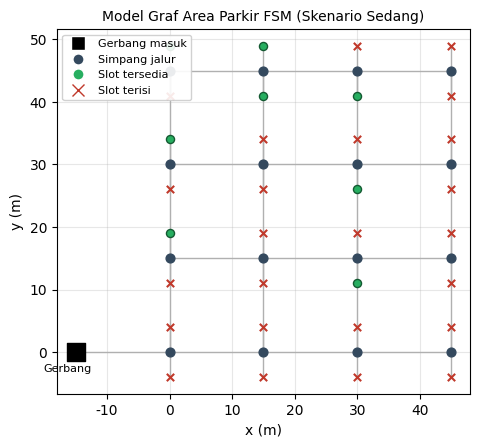
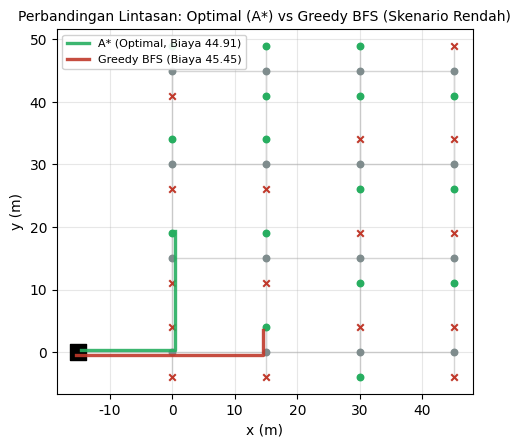
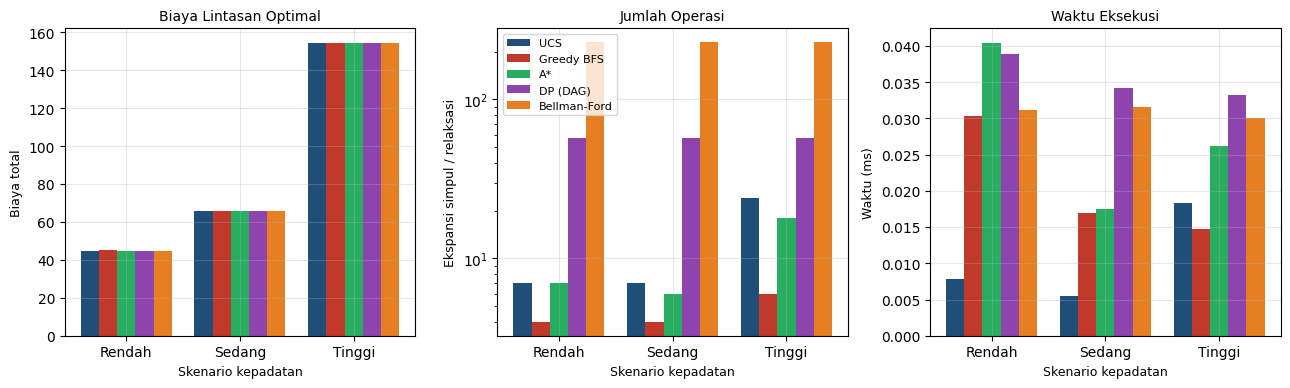

Generate these figures, in order, with matplotlib:
"""
Optimasi Pencarian Slot Parkir - FSM UNDIP
Implementasi Lengkap & Terpadu: Pencarian (UCS, GBFS, A*, DP, Bellman-Ford) & Visualisasi
"""
import heapq
import math
import time
from collections import defaultdict, deque

import matplotlib.pyplot as plt
from matplotlib.lines import Line2D
import numpy as np

# 1. Konfigurasi Parameter
ALPHA = 1.5          # Koefisien sensitivitas kemacetan
SLOT_EDGE = 4.0      # Jarak (m) dari simpang ke slot
GRID_STEP = 15.0     # Jarak antar simpang (m)
ROWS, COLS = 4, 4    # Grid 4x4 simpang

# 2. Pembangunan GRAF & Skenario
def build_graph():
    nodes = {}
    slots = {}
    
    # Gerbang masuk
    nodes['G'] = (-GRID_STEP, 0.0)
    for i in range(ROWS):
        for j in range(COLS):
            nodes[f'N{i}{j}'] = (j*GRID_STEP, i*GRID_STEP)
            
    # Slot parkir (2 slot per simpang)
    sid = 1
    slot_anchor = {}
    for i in range(ROWS):
        for j in range(COLS):
            for dy, tag in [(SLOT_EDGE, 'a'), (-SLOT_EDGE, 'b')]:
                x, y = nodes[f'N{i}{j}']
                s = f'P{i}{j}{tag}'
                slots[s] = (x, y+dy)
                slot_anchor[s] = f'N{i}{j}'
                sid += 1
    return nodes, slots, slot_anchor

NODES, SLOTS, SLOT_ANCHOR = build_graph()

def dist(a_xy, b_xy):
    return math.hypot(a_xy[0]-b_xy[0], a_xy[1]-b_xy[1])

def base_edges():
    E = []
    # Gerbang -> N00
    E.append(('G', 'N00', dist(NODES['G'], NODES['N00'])))
    for i in range(ROWS):
        for j in range(COLS):
            if j+1 < COLS:
                E.append((f'N{i}{j}', f'N{i}{j+1}', GRID_STEP))
            if i+1 < ROWS:
                E.append((f'N{i}{j}', f'N{i+1}{j}', GRID_STEP))
    for s, anc in SLOT_ANCHOR.items():
        E.append((anc, s, SLOT_EDGE))
    return E

BASE_E = base_edges()

def density_of_edge(u, v, level):
    pu = NODES.get(u, SLOTS.get(u))
    pv = NODES.get(v, SLOTS.get(v))
    my = (pu[1]+pv[1])/2
    base = {'rendah': 0.10, 'sedang': 0.40, 'tinggi': 0.75}[level]
    prox = max(0.0, 1.0 - my/(ROWS*GRID_STEP))
    rho = min(1.0, base + 0.25*prox*{'rendah':0.5, 'sedang':1.0, 'tinggi':1.2}[level])
    return rho

def occupied_slots(level):
    ratio = {'rendah': 0.30, 'sedang': 0.55, 'tinggi': 0.80}[level]
    names = sorted(SLOTS.keys())
    occ = set()
    for idx, s in enumerate(names):
        y = SLOTS[s][1]
        score = (idx*37 % 100)/100.0 - 0.30*(1 - y/(ROWS*GRID_STEP))
        if score < ratio:
            occ.add(s)
    return occ

def build_weighted(level, directed_dag=False):
    adj = defaultdict(list)
    occ = occupied_slots(level)
    
    def key(n):  
        p = NODES.get(n, SLOTS.get(n))
        return p[0]+p[1]
        
    for u, v, d in BASE_E:
        rho = density_of_edge(u, v, level)
        w = d * (1 + ALPHA * rho)
        if directed_dag:
            if u in SLOTS or v in SLOTS:
                a, b = (u, v) if v in SLOTS else (v, u)
            else:
                a, b = (u, v) if key(u) <= key(v) else (v, u)
            adj[a].append((b, w))
            # Pastikan node tujuan terdaftar di adj agar Kahn's algorithm aman
            if b not in adj: adj[b] = []
        else:
            adj[u].append((v, w))
            adj[v].append((u, w))
            
    available = [s for s in SLOTS if s not in occ]
    return adj, available, occ

def make_heuristic(available):
    pts = [SLOTS[s] for s in available]
    def h(n):
        p = NODES.get(n, SLOTS.get(n))
        return min(dist(p, q) for q in pts) if pts else 0.0
    return h

def reconstruct(parent, goal):
    path = []
    cur = goal
    while cur is not None:
        path.append(cur)
        cur = parent.get(cur)
    return path[::-1]

# 3. Algoritma Pencarian
def ucs(adj, start, goals):
    goals = set(goals); pq = [(0.0, start)]; g = {start:0.0}; parent={start:None}
    expanded=0; maxfront=1; visited=set()
    while pq:
        maxfront = max(maxfront, len(pq))
        c, u = heapq.heappop(pq)
        if u in visited: continue
        visited.add(u); expanded += 1
        if u in goals: return c, reconstruct(parent, u), expanded, maxfront
        for v, w in adj[u]:
            ng = c + w
            if ng < g.get(v, float('inf')):
                g[v] = ng; parent[v] = u; heapq.heappush(pq, (ng, v))
    return None, None, expanded, maxfront

def greedy_bfs(adj, start, goals, h):
    goals = set(goals); pq = [(h(start), start)]; parent = {start:None}; gcost = {start:0.0}
    expanded=0; maxfront=1; visited=set()
    while pq:
        maxfront = max(maxfront, len(pq))
        _, u = heapq.heappop(pq)
        if u in visited: continue
        visited.add(u); expanded += 1
        if u in goals: return gcost[u], reconstruct(parent, u), expanded, maxfront
        for v, w in adj[u]:
            if v not in visited:
                gcost[v] = gcost[u] + w; parent[v] = u; heapq.heappush(pq, (h(v), v))
    return None, None, expanded, maxfront

def astar(adj, start, goals, h):
    goals = set(goals); pq = [(h(start), 0.0, start)]; g = {start:0.0}; parent = {start:None}
    expanded=0; maxfront=1; visited=set()
    while pq:
        maxfront = max(maxfront, len(pq))
        _, c, u = heapq.heappop(pq)
        if u in visited: continue
        visited.add(u); expanded += 1
        if u in goals: return c, reconstruct(parent, u), expanded, maxfront
        for v, w in adj[u]:
            ng = c + w
            if ng < g.get(v, float('inf')):
                g[v] = ng; parent[v] = u; heapq.heappush(pq, (ng + h(v), ng, v))
    return None, None, expanded, maxfront

def topo_order(adj_dag):
    indeg = defaultdict(int)
    nodes = set(adj_dag.keys())
    for u in adj_dag:
        for v, _ in adj_dag[u]:
            indeg[v] += 1
            nodes.add(v)
            
    q = [n for n in nodes if indeg[n] == 0]
    order = []
    dq = deque(q)
    
    while dq:
        u = dq.popleft()
        order.append(u)
        for v, _ in adj_dag[u]:
            indeg[v] -= 1
            if indeg[v] == 0: 
                dq.append(v)
    return order

def dp_dag(adj_dag, start, goals):
    order = topo_order(adj_dag)
    g = {n: float('inf') for n in order}; g[start] = 0.0; parent = {start:None}
    relax = 0
    
    for u in order:
        if g[u] == float('inf'): continue
        for v, w in adj_dag[u]:
            relax += 1
            if g[u] + w < g[v]:
                g[v] = g[u] + w; parent[v] = u
                
    best, bg = None, float('inf')
    for t in goals:
        if g.get(t, float('inf')) < bg: 
            bg = g[t]; best = t
            
    if best is None: return None, None, relax, len(order)
    return bg, reconstruct(parent, best), relax, len(order)

def bellman_ford(adj, start, goals):
    nodes = set(adj.keys())
    for u in adj:
        for v, _ in adj[u]: nodes.add(v)
    edges = [(u, v, w) for u in adj for v, w in adj[u]]
    
    g = {n: float('inf') for n in nodes}; g[start] = 0.0; parent = {start:None}
    relax = 0
    
    for _ in range(len(nodes)-1):
        changed = False
        for u, v, w in edges:
            relax += 1
            if g[u] + w < g[v]:
                g[v] = g[u] + w; parent[v] = u; changed = True
        if not changed: break
        
    best, bg = None, float('inf')
    for t in goals:
        if g.get(t, float('inf')) < bg: 
            bg = g[t]; best = t
            
    if best is None: return None, None, relax, len(nodes)
    return bg, reconstruct(parent, best), relax, len(nodes)

# 4. Eksperimen & Visualisasi
def time_call(fn, repeats=100):
    t0 = time.perf_counter()
    for _ in range(repeats): r = fn()
    dt = (time.perf_counter() - t0) / repeats * 1000.0  
    return r, dt

def run_experiments():
    results = {}
    for level in ['rendah', 'sedang', 'tinggi']:
        adj, avail, occ = build_weighted(level, directed_dag=False)
        adj_dag, avail2, _ = build_weighted(level, directed_dag=True)
        h = make_heuristic(avail)
        start = 'G'
        row = {}
        
        (r, dt) = time_call(lambda: ucs(adj, start, avail)); row['UCS'] = (*r, dt)
        (r, dt) = time_call(lambda: greedy_bfs(adj, start, avail, h)); row['Greedy BFS'] = (*r, dt)
        (r, dt) = time_call(lambda: astar(adj, start, avail, h)); row['A*'] = (*r, dt)
        (r, dt) = time_call(lambda: dp_dag(adj_dag, start, avail)); row['DP (DAG)'] = (*r, dt)
        (r, dt) = time_call(lambda: bellman_ford(adj, start, avail)); row['Bellman-Ford'] = (*r, dt)
        
        results[level] = {'avail': len(avail), 'occ': len(occ), 'algos': {}}
        for k, (cost, path, ops, mem, dt) in row.items():
            results[level]['algos'][k] = {
                'cost': round(cost, 2) if cost else None,
                'goal': path[-1] if path else None,
                'len': len(path) if path else None,
                'ops': ops, 'mem': mem, 'time_ms': round(dt, 4),
                'path': path
            }
    return results

def draw_visualizations(res):
    plt.rcParams.update({'font.family':'DejaVu Sans', 'font.size':10, 'axes.grid':True,
                         'grid.alpha':0.3, 'figure.dpi':120})
    C = {'UCS':'#1f4e79', 'Greedy BFS':'#c0392b', 'A*':'#27ae60', 'DP (DAG)':'#8e44ad', 'Bellman-Ford':'#e67e22'}

    # Gambar 1: GRAF (Sedang)
    fig1, ax1 = plt.subplots(figsize=(6.2, 4.6))
    occ = occupied_slots('sedang')
    for u, v, d in BASE_E:
        pu = NODES.get(u, SLOTS.get(u)); pv = NODES.get(v, SLOTS.get(v))
        ax1.plot([pu[0], pv[0]], [pu[1], pv[1]], color='#b0b0b0', lw=1, zorder=1)
    for n, (x, y) in NODES.items():
        if n == 'G':
            ax1.scatter([x], [y], c='#000000', s=160, marker='s', zorder=3)
            ax1.annotate('Gerbang', (x, y), textcoords='offset points', xytext=(-6, -14), fontsize=8, ha='center')
        else:
            ax1.scatter([x], [y], c='#34495e', s=40, marker='o', zorder=3)
    for s, (x, y) in SLOTS.items():
        if s in occ: ax1.scatter([x], [y], c='#c0392b', s=28, marker='x', zorder=3)
        else: ax1.scatter([x], [y], c='#27ae60', s=34, marker='o', edgecolors='#145a32', zorder=3)
    ax1.set_aspect('equal'); ax1.set_xlabel('x (m)'); ax1.set_ylabel('y (m)')
    
    leg = [Line2D([0], [0], marker='s', color='w', markerfacecolor='k', markersize=10, label='Gerbang masuk'),
           Line2D([0], [0], marker='o', color='w', markerfacecolor='#34495e', markersize=8, label='Simpang jalur'),
           Line2D([0], [0], marker='o', color='w', markerfacecolor='#27ae60', markersize=8, label='Slot tersedia'),
           Line2D([0], [0], marker='x', color='#c0392b', markersize=8, label='Slot terisi', lw=0)]
    ax1.legend(handles=leg, loc='upper left', fontsize=8, framealpha=0.9)
    ax1.set_title('Model Graf Area Parkir FSM (Skenario Sedang)', fontsize=10)
    plt.tight_layout()

    # Gambar 2: Lintasan Rendah
    fig2, ax2 = plt.subplots(figsize=(6.2, 4.6))
    occ_rendah = occupied_slots('rendah')
    for u, v, d in BASE_E:
        pu = NODES.get(u, SLOTS.get(u)); pv = NODES.get(v, SLOTS.get(v))
        ax2.plot([pu[0], pv[0]], [pu[1], pv[1]], color='#d5d5d5', lw=1, zorder=1)
    for n, (x, y) in NODES.items():
        ax2.scatter([x], [y], c=('k' if n == 'G' else '#7f8c8d'), s=(120 if n == 'G' else 22), marker=('s' if n == 'G' else 'o'), zorder=2)
    for s, (x, y) in SLOTS.items():
        ax2.scatter([x], [y], c=('#c0392b' if s in occ_rendah else '#27ae60'), s=22, marker=('x' if s in occ_rendah else 'o'), zorder=2)
        
    def plot_path(path, color, label, off):
        xs = [(NODES.get(p, SLOTS.get(p)))[0] + off for p in path]
        ys = [(NODES.get(p, SLOTS.get(p)))[1] + off for p in path]
        ax2.plot(xs, ys, color=color, lw=2.4, label=label, zorder=4, alpha=0.9)
        
    plot_path(res['rendah']['algos']['A*']['path'], C['A*'], f"A* (Optimal, Biaya {res['rendah']['algos']['A*']['cost']})", 0.4)
    plot_path(res['rendah']['algos']['Greedy BFS']['path'], C['Greedy BFS'], f"Greedy BFS (Biaya {res['rendah']['algos']['Greedy BFS']['cost']})", -0.4)
    
    ax2.set_aspect('equal'); ax2.set_xlabel('x (m)'); ax2.set_ylabel('y (m)')
    ax2.legend(loc='upper left', fontsize=8, framealpha=0.9)
    ax2.set_title('Perbandingan Lintasan: Optimal (A*) vs Greedy BFS (Skenario Rendah)', fontsize=10)
    plt.tight_layout()

    # Gambar 3: Metrik
    algos = ['UCS', 'Greedy BFS', 'A*', 'DP (DAG)', 'Bellman-Ford']
    levels = ['rendah', 'sedang', 'tinggi']
    
    fig3, axes = plt.subplots(1, 3, figsize=(13, 4.0))
    x = np.arange(len(levels)); w = 0.16
    metrics_config = [('cost', axes[0], 'Biaya Lintasan Optimal', 'Biaya total'),
                      ('ops', axes[1], 'Jumlah Operasi', 'Ekspansi simpul / relaksasi'),
                      ('time_ms', axes[2], 'Waktu Eksekusi', 'Waktu (ms)')]
                      
    for met, ax, ttl, yl in metrics_config:
        d = {a: [res[l]['algos'][a][met] for l in levels] for a in algos}
        for i, a in enumerate(algos):
            ax.bar(x + (i - 2) * w, d[a], w, label=a, color=C[a])
        ax.set_xticks(x)
        ax.set_xticklabels([l.capitalize() for l in levels])
        ax.set_title(ttl, fontsize=10)
        ax.set_ylabel(yl, fontsize=9)
        ax.set_xlabel('Skenario kepadatan', fontsize=9)
        if met == 'ops': ax.set_yscale('log')
        
    axes[1].legend(fontsize=8, loc='upper left', ncol=1)
    plt.tight_layout()
    
    # Menampilkan semua plot secara interaktif
    plt.show()

# MAIN
if __name__ == '__main__':
    print("Mengeksekusi simulasi pencarian lintasan parkir...")
    res = run_experiments()
    
    # Cetak ringkasan ke terminal
    for lvl, d in res.items():
        print(f"\n=== Kepadatan {lvl.upper()} | Slot tersedia: {d['avail']}, Terisi: {d['occ']} ===")
        print(f"{'Algoritma':<14}{'Biaya':>8}{'Slot':>8}{'Ops':>7}{'Mem':>6}{'Waktu(ms)':>11}")
        print("-" * 56)
        for k, v in d['algos'].items():
            cost_str = str(v['cost']) if v['cost'] else "N/A"
            goal_str = str(v['goal']) if v['goal'] else "N/A"
            print(f"{k:<14}{cost_str:>8}{goal_str:>8}{v['ops']:>7}{v['mem']:>6}{v['time_ms']:>11.4f}")
            
    print("\nSimulasi selesai. Membangun visualisasi Matplotlib...")
    draw_visualizations(res)
